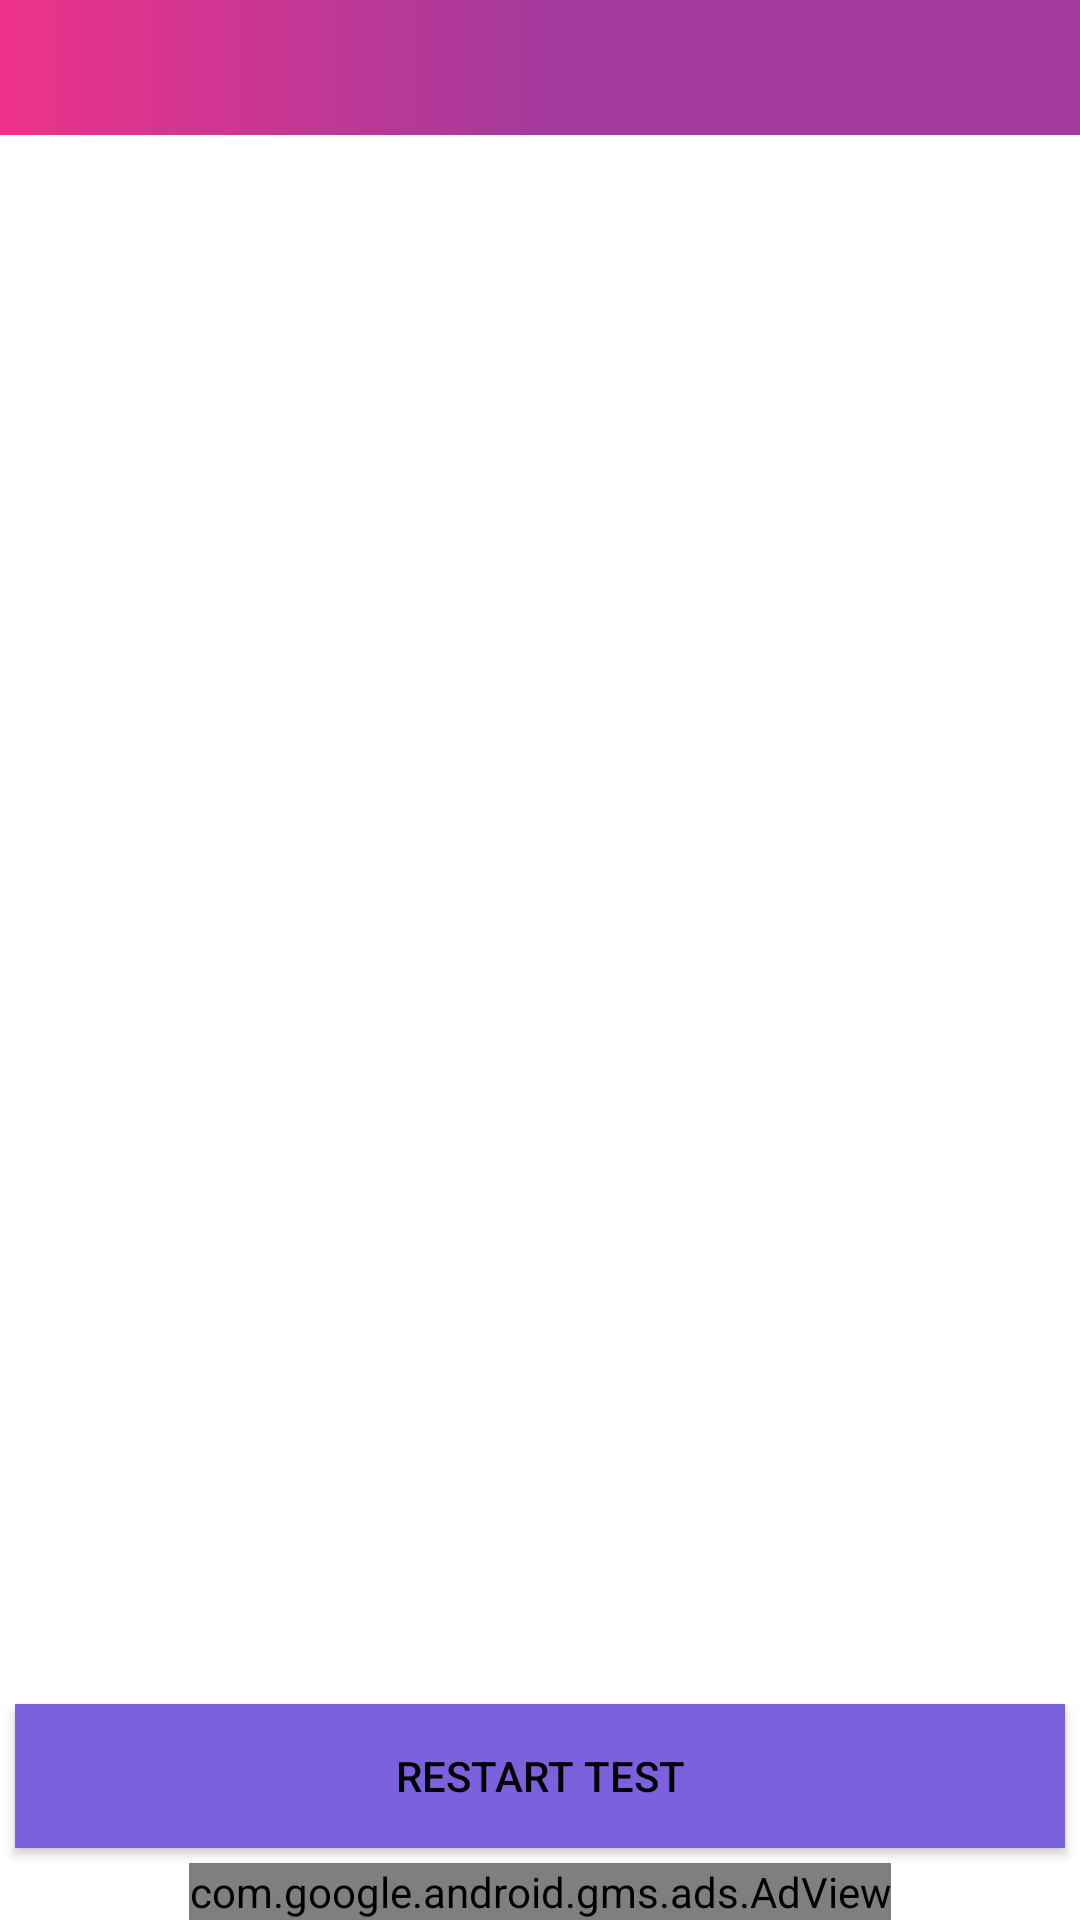

The Android layout XML behind this screen, and the referenced resources:
<!-- AndroidManifest.xml: application theme AppTheme -->
<!-- res/layout/activity_mock_review.xml -->
<?xml version="1.0" encoding="utf-8"?>
<RelativeLayout xmlns:android="http://schemas.android.com/apk/res/android"
    xmlns:tools="http://schemas.android.com/tools"
    xmlns:app="http://schemas.android.com/apk/res-auto"
    android:id="@+id/activity_mock_review"
    android:layout_width="match_parent"
    android:layout_height="match_parent"
    android:background="@color/white"
    tools:context="com.saneesh.psc_kerala.Activities.MockReviewActivity">

        <include
            layout="@layout/tool_bar"
            android:layout_width="match_parent"
            android:layout_height="45dp"
            />

        <android.support.v7.widget.RecyclerView
            android:id="@+id/recyclerViewReview"
            android:layout_width="match_parent"
            android:layout_height="match_parent"
            android:layout_marginBottom="80dp"
            android:layout_marginLeft="5dp"
            android:layout_marginRight="5dp"
            android:layout_marginTop="45dp" />

        <Button
            android:id="@+id/btnNextLevel"
            android:layout_width="match_parent"
            android:layout_height="wrap_content"
            android:layout_above="@+id/adMobView"
            android:layout_margin="5dp"
            android:background="@color/blue_light"
            android:gravity="center"
            android:text="Restart Test"
            android:textColor="@color/black" />

        <com.google.android.gms.ads.AdView
            android:id="@+id/adMobView"
            android:layout_width="wrap_content"
            android:layout_height="wrap_content"
            android:layout_marginLeft="60dp"
            android:layout_marginRight="60dp"
            app:adSize="BANNER"
            app:adUnitId="@string/BANNERID"
            android:layout_centerHorizontal="true"
            android:layout_alignParentBottom="true"
            />

</RelativeLayout>
<!-- res/layout/tool_bar.xml (included above) -->
<?xml version="1.0" encoding="utf-8"?>
<android.support.v7.widget.Toolbar
    xmlns:android="http://schemas.android.com/apk/res/android"
    android:orientation="vertical"
    android:layout_width="match_parent"
    android:layout_height="45dp"
    android:id="@+id/toolBar"
    android:background="@drawable/tool_bar_bg"
    >

</android.support.v7.widget.Toolbar>
<!-- resources referenced by this layout -->
<resources>
  <color name="black">#000000</color>
  <color name="blue_light">#7c61dd</color>
  <color name="white">#ffffff</color>
  <!-- drawable tool_bar_bg (drawable) -->
  <?xml version="1.0" encoding="utf-8"?>
  <shape
      xmlns:android="http://schemas.android.com/apk/res/android"
      android:shape="rectangle"
      >
  
      <gradient
          android:startColor="#ed328a"
          android:centerColor="#a43a9c"
          android:endColor="#a43a9c"
          />
  
  </shape>
  <string name="BANNERID">ca-app-pub-5847774043131331/2904098193</string>
  <style name="AppTheme" parent="Theme.Design.NoActionBar">
          
          <item name="colorPrimary">@color/colorPrimary</item>
          <item name="colorPrimaryDark">@color/colorPrimaryDark</item>
          <item name="colorAccent">@color/colorAccent</item>
  
          <item name="android:windowActivityTransitions">true</item>
      </style>
  <color name="colorPrimary">#ff019e</color>
  <color name="colorPrimaryDark">#733b8c</color>
  <color name="colorAccent">#FF4081</color>
</resources>
